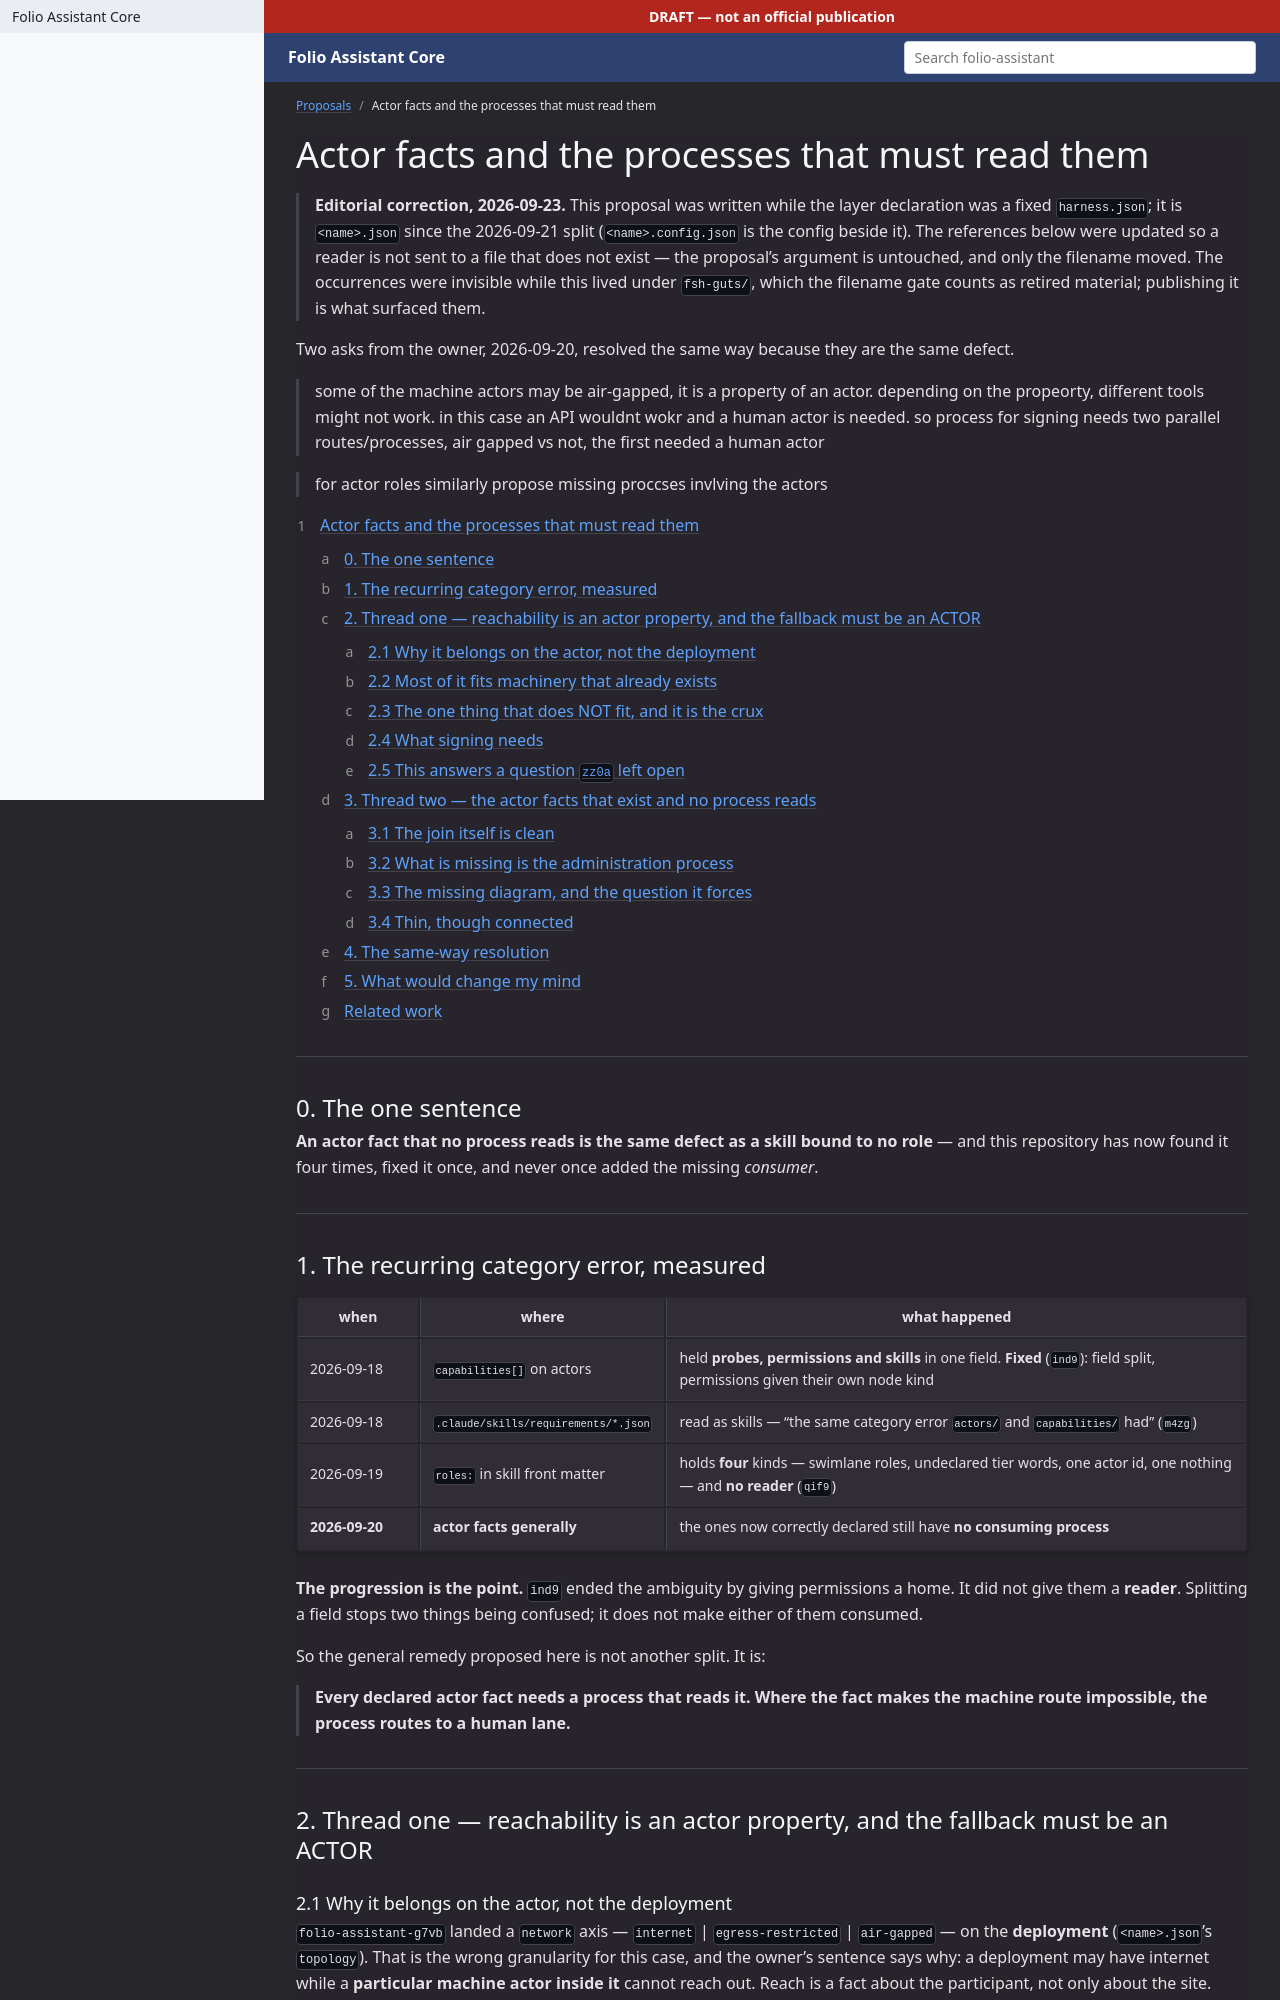

repository: litlfred/folio-assistant · page: proposals/actor-facts-and-their-processes.html · generator: jekyll

---
$schema: folio-fsh-guts/v1
title: "Actor facts and the processes that must read them"
kind: proposal
issue: 363
bean: folio-assistant-bkje
summary: >-
  Two asks — air-gapped as an actor property forcing a human route for signing, and the missing actor/role processes — are one defect: an actor fact that nothing consumes. The fallback model can swap a tool and cannot swap an ACTOR, which is why the two signing routes are unexpressible today.
---

# Actor facts and the processes that must read them
{: .no_toc }

Two asks from the owner, 2026-09-20, resolved the same way because they are
the same defect.

> some of the machine actors may be air-gapped, it is a property of an actor.
> depending on the propeorty, different tools might not work. in this case an
> API wouldnt wokr and a human actor is needed. so process for signing needs
> two parallel routes/processes, air gapped vs not, the first needed a human
> actor

> for actor roles similarly propose missing proccses invlving the actors

1. TOC
{:toc}

---

## 0. The one sentence

**An actor fact that no process reads is the same defect as a skill bound to
no role** — and this repository has now found it four times, fixed it once,
and never once added the missing *consumer*.

---

## 1. The recurring category error, measured

| when | where | what happened |
|---|---|---|
| 2026-09-18 | `capabilities[]` on actors | held **probes, permissions and skills** in one field. **Fixed** (`ind9`): field split, permissions given their own node kind |
| 2026-09-18 | `.claude/skills/requirements/*.json` | read as skills — "the same category error `actors/` and `capabilities/` had" (`m4zg`) |
| 2026-09-19 | `roles:` in skill front matter | holds **four** kinds — swimlane roles, undeclared tier words, one actor id, one nothing — and **no reader** (`qif9`) |
| **2026-09-20** | **actor facts generally** | the ones now correctly declared still have **no consuming process** |

**The progression is the point.** `ind9` ended the ambiguity by giving
permissions a home. It did not give them a **reader**. Splitting a field
stops two things being confused; it does not make either of them consumed.

So the general remedy proposed here is not another split. It is:

> **Every declared actor fact needs a process that reads it. Where the fact
> makes the machine route impossible, the process routes to a human lane.**

---

## 2. Thread one — reachability is an actor property, and the fallback must be an ACTOR

### 2.1 Why it belongs on the actor, not the deployment

`folio-assistant-g7vb` landed a `network` axis — `internet` |
`egress-restricted` | `air-gapped` — on the **deployment**
(`harness.json`'s `topology`). That is the wrong granularity for this case,
and the owner's sentence says why: a deployment may have internet while a
**particular machine actor inside it** cannot reach out. Reach is a fact
about the participant, not only about the site.

The two are not in conflict. The deployment axis bounds what is possible;
the actor property says what *this* participant can do within it. An
air-gapped deployment forces every actor air-gapped; a connected deployment
does not make every actor connected.

**Confirmed by the owner 2026-09-20**, deciding the `air-gapped` × `mixed`
question left open by `g7vb`:

> "no air-gapped-mixed. that is mixed already. its a spectrum, based on the
> deployment archicutectur of each machine actor."

That settles what the deployment value *is*: **an aggregate over the
participants.** `mixed` asserts variety among actors, so there is no
contradiction in it to catch. The corollary is the rule this proposal turns
on — reach is per machine actor, and the deployment axis describes the
population rather than any participant.
